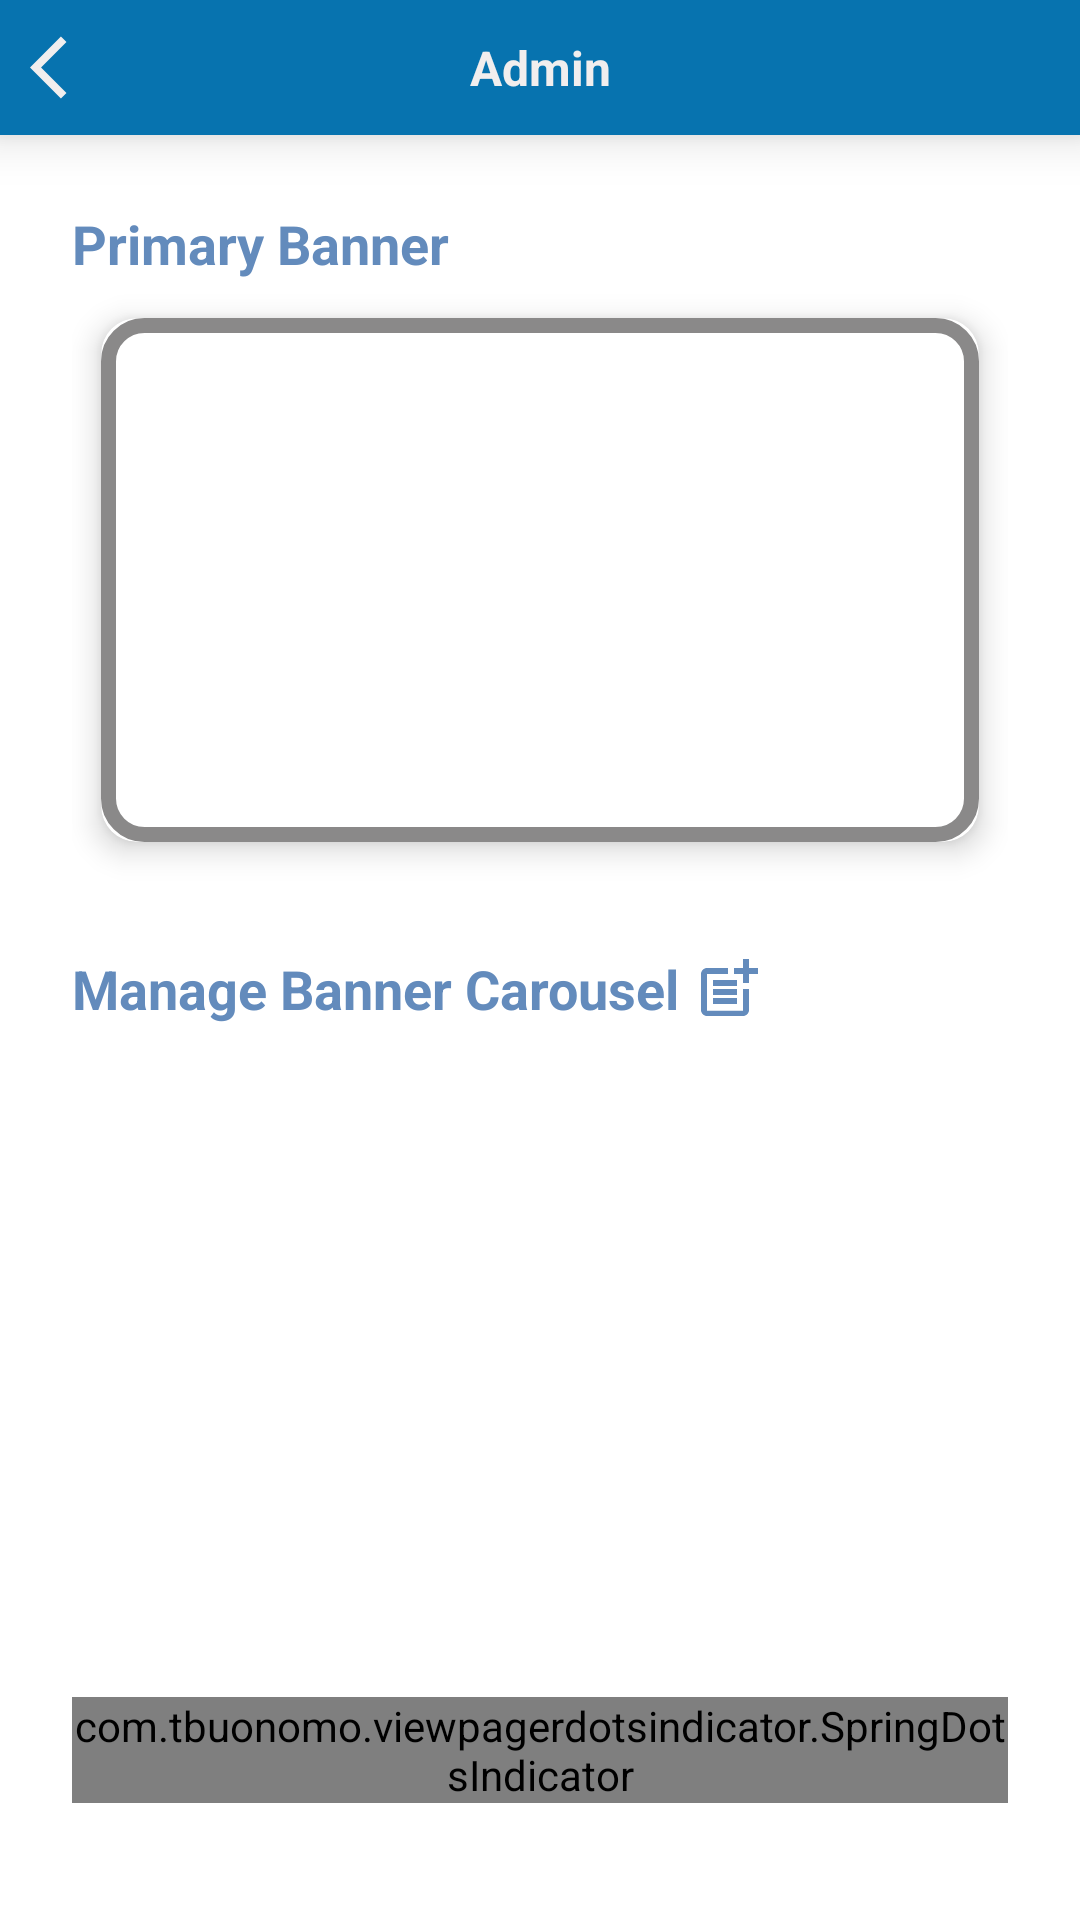

The Android layout XML behind this screen, and the referenced resources:
<!-- AndroidManifest.xml: application theme Theme.Horizify -->
<!-- res/layout/activity_admin.xml -->
<?xml version="1.0" encoding="utf-8"?>
<androidx.constraintlayout.widget.ConstraintLayout
    xmlns:android="http://schemas.android.com/apk/res/android"
    xmlns:app="http://schemas.android.com/apk/res-auto"
    xmlns:tools="http://schemas.android.com/tools"
    android:layout_width="match_parent"
    android:layout_height="match_parent"
    tools:context=".ui.admin.ActivityAdmin">

    <androidx.constraintlayout.widget.ConstraintLayout
        android:id="@+id/layout_toolbar"
        android:layout_width="match_parent"
        android:layout_height="45dp"
        android:background="@color/blue_toolbar"
        app:layout_constraintTop_toTopOf="parent"
        app:layout_constraintStart_toStartOf="parent"
        app:layout_constraintEnd_toEndOf="parent"
        android:elevation="10dp">

        <ImageView
            android:id="@+id/back"
            android:layout_width="25dp"
            android:layout_height="25dp"
            android:layout_marginLeft="10dp"
            android:background="?attr/selectableItemBackgroundBorderless"
            android:src="@drawable/ic_baseline_arrow_back_24"
            android:clickable="true"
            app:tint="@color/semi_white"
            app:layout_constraintStart_toStartOf="parent"
            app:layout_constraintTop_toTopOf="parent"
            app:layout_constraintBottom_toBottomOf="parent"/>

        <TextView
            android:id="@+id/txt_title"
            android:layout_width="wrap_content"
            android:layout_height="wrap_content"
            android:text="Admin"
            android:textColor="@color/semi_white"
            android:textSize="16sp"
            android:textStyle="bold"
            app:layout_constraintTop_toTopOf="parent"
            app:layout_constraintLeft_toLeftOf="parent"
            app:layout_constraintRight_toRightOf="parent"
            app:layout_constraintBottom_toBottomOf="parent"/>

    </androidx.constraintlayout.widget.ConstraintLayout>

    <ScrollView
        android:layout_width="match_parent"
        android:layout_height="wrap_content"
        app:layout_constraintTop_toBottomOf="@+id/layout_toolbar"
        app:layout_constraintStart_toStartOf="parent"
        app:layout_constraintEnd_toEndOf="parent"
        android:scrollbars="none">

        <LinearLayout
            android:layout_width="match_parent"
            android:layout_height="wrap_content"
            android:padding="24dp"
            android:orientation="vertical">

            <TextView
                android:layout_width="wrap_content"
                android:layout_height="wrap_content"
                android:text="Primary Banner"
                android:textStyle="bold"
                android:textSize="18dp"
                android:textColor="@color/light_blue"/>

            <com.google.android.material.card.MaterialCardView
                android:layout_width="match_parent"
                android:layout_height="200dp"
                android:layout_marginBottom="24dp"
                android:clickable="true"
                app:cardUseCompatPadding="true"
                app:cardElevation="6dp"
                app:cardCornerRadius="12dp">

                <androidx.constraintlayout.widget.ConstraintLayout
                    android:id="@+id/card_layout"
                    android:layout_width="match_parent"
                    android:layout_height="match_parent"
                    android:background="@drawable/rounded_outline_shape">

                    <ImageView
                        android:id="@+id/card_primary"
                        android:layout_width="100dp"
                        android:layout_height="100dp"
                        android:src="@drawable/ic_baseline_add_24"
                        app:layout_constraintStart_toStartOf="parent"
                        app:layout_constraintEnd_toEndOf="parent"
                        app:layout_constraintTop_toTopOf="parent"
                        app:layout_constraintBottom_toBottomOf="parent"
                        app:tint="@color/light_grey" />

                </androidx.constraintlayout.widget.ConstraintLayout>

            </com.google.android.material.card.MaterialCardView>

            <LinearLayout
                android:layout_width="match_parent"
                android:layout_height="wrap_content"
                android:orientation="horizontal"
                android:layout_marginBottom="24dp">

                <TextView
                    android:layout_width="wrap_content"
                    android:layout_height="wrap_content"
                    android:text="Manage Banner Carousel"
                    android:textStyle="bold"
                    android:textSize="18dp"
                    android:textColor="@color/light_blue"/>

                <ImageView
                    android:layout_width="wrap_content"
                    android:layout_height="match_parent"
                    android:layout_marginLeft="4dp"
                    android:adjustViewBounds="true"
                    android:src="@drawable/ic_baseline_post_add_24"
                    app:tint="@color/light_blue" />

            </LinearLayout>


            <androidx.viewpager2.widget.ViewPager2
                android:id="@+id/vp_carousel"
                android:layout_width="match_parent"
                android:layout_height="200dp"
                android:orientation="horizontal"
                android:background="@color/transparent"/>

            <com.tbuonomo.viewpagerdotsindicator.SpringDotsIndicator
                android:id="@+id/header_dots"
                android:layout_width="wrap_content"
                android:layout_height="wrap_content"
                android:layout_gravity="center"
                app:dampingRatio="0.5"
                app:dotsColor="@color/outbound_legend"
                app:dotsStrokeColor="@color/outbound_legend"
                app:dotsCornerRadius="8dp"
                app:dotsSize="10dp"
                app:dotsSpacing="2dp"
                app:dotsStrokeWidth="2dp"
                app:stiffness="30"/>

        </LinearLayout>

    </ScrollView>

</androidx.constraintlayout.widget.ConstraintLayout>
<!-- resources referenced by this layout -->
<resources>
  <color name="blue_toolbar">#0773AF</color>
  <color name="light_blue">#638bbc</color>
  <color name="light_grey">#8A8989</color>
  <color name="outbound_legend">#B1B0B0</color>
  <color name="semi_white">#F1EEEE</color>
  <color name="transparent">#00000000</color>
  <!-- drawable ic_baseline_arrow_back_24 (drawable) -->
  <vector android:autoMirrored="true" android:height="24dp"
      android:tint="#474545" android:viewportHeight="24"
      android:viewportWidth="24" android:width="24dp" xmlns:android="http://schemas.android.com/apk/res/android">
      <path android:fillColor="@android:color/white" android:pathData="M11.67,3.87L9.9,2.1 0,12l9.9,9.9 1.77,-1.77L3.54,12z"/>
  </vector>
  <!-- drawable ic_baseline_post_add_24 (drawable) -->
  <vector android:height="24dp" android:tint="#474545"
      android:viewportHeight="24" android:viewportWidth="24"
      android:width="24dp" xmlns:android="http://schemas.android.com/apk/res/android">
      <path android:fillColor="@android:color/white" android:pathData="M17,19.22H5V7h7V5H5C3.9,5 3,5.9 3,7v12c0,1.1 0.9,2 2,2h12c1.1,0 2,-0.9 2,-2v-7h-2V19.22z"/>
      <path android:fillColor="@android:color/white" android:pathData="M19,2h-2v3h-3c0.01,0.01 0,2 0,2h3v2.99c0.01,0.01 2,0 2,0V7h3V5h-3V2z"/>
      <path android:fillColor="@android:color/white" android:pathData="M7,9h8v2h-8z"/>
      <path android:fillColor="@android:color/white" android:pathData="M7,12l0,2l8,0l0,-2l-3,0z"/>
      <path android:fillColor="@android:color/white" android:pathData="M7,15h8v2h-8z"/>
  </vector>
  <!-- drawable rounded_outline_shape (drawable) -->
  <?xml version="1.0" encoding="utf-8"?>
  <shape xmlns:android="http://schemas.android.com/apk/res/android">
  
      <solid android:color="@android:color/transparent"/>
      <corners android:radius="12dp"/>
      <stroke android:width="15px" android:color="@color/light_grey" />
  
  </shape>
  <style name="Theme.Horizify" parent="Theme.MaterialComponents.DayNight.DarkActionBar">
          
          <item name="colorPrimary">@color/purple_500</item>
          <item name="colorPrimaryVariant">@color/purple_700</item>
          <item name="colorOnPrimary">@color/white</item>
          
          <item name="colorSecondary">@color/teal_200</item>
          <item name="colorSecondaryVariant">@color/teal_700</item>
          <item name="colorOnSecondary">@color/black</item>
          
          <item name="android:statusBarColor" tools:targetApi="l">?attr/colorPrimaryVariant</item>
          
      </style>
  <color name="purple_700">#FF3700B3</color>
  <color name="white">#FFFFFFFF</color>
  <color name="teal_200">#FF03DAC5</color>
  <color name="teal_700">#FF018786</color>
  <color name="black">#FF000000</color>
  <!-- not gathered from this repository: default colours our renderer supplied (Android Studio template values) -->
  <color name="purple_500">#FF6200EE</color>
</resources>
